Run: headless pygame with SDL's dummy video driver; simulated clock (each Clock.tick advances the game by its frame time, no real sleeping); random seed 0; keys injected as events and as key.get_pressed() state; mouse plan: one left click at the window centre at the start of phase 2, then a move to the lower-right quarter at the start of phase 3.
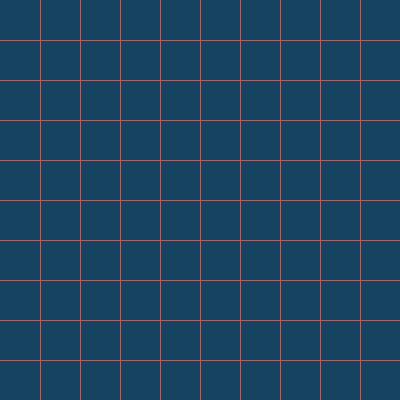
Frame 1 of 4 · flips 1–60 · no input
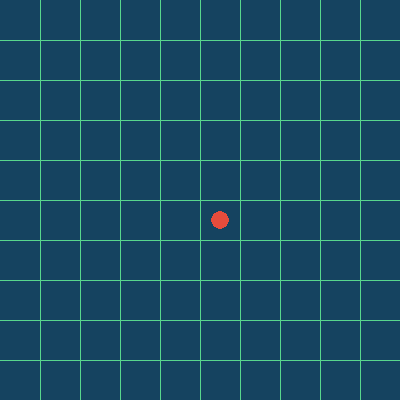
Frame 2 of 4 · flips 61–180 · clicked the window centre · tapped SPACE, RETURN · held RIGHT (→), D
Frame 3 of 4 · flips 181–300 · moved the mouse to the lower-right quarter · held DOWN (↓), S · screen unchanged from frame 2, image omitted
Frame 4 of 4 · flips 301–420 · held LEFT (←), A, UP (↑), W · screen unchanged from frame 3, image omitted

The pygame program that drew these frames:

import pygame
import sys
from math import *

pygame.init()
width = 400
height = 400
display = pygame.display.set_mode((width, height))
clock = pygame.time.Clock()
# colors
backgrounf = (21, 67, 96)
border = (208, 211, 212)
red = (231, 76, 60)
white = (244, 246, 247)
violet = (136, 78, 160)
yellow = (244, 208, 63)
green = (88, 214, 141)

playerColor = [red, green, violet, yellow]
blocks = 40
noPlayers = 4

players = []
for i in range(noPlayers):
    players.append(playerColor[i])

d = blocks//2 - 2
cols = int(width//blocks)
rows = int(height//blocks)

grid = []


class Spot():
    def __init__(self):
        self.color = border
        self.neighbors = []
        self.noAtoms = 0

    def addNeighbors(self, i, j):
        if i > 0:
            self.neighbors.append(grid[i-1][j])
        if i < rows - 1:
            self.neighbors.append(grid[i + 1][j])
        if j < cols -1:
            self.neighbors.append(grid[i][j+1])
        if j > 0:
            self.neighbors.append(grid[i][j-1])


def intializeGrid():
    global grid, players
    players = []

    for i in range(noPlayers):
        players.append(playerColor[i])

    grid = [[] for _ in range(cols)]
    for i in range(cols):
        for j in range(rows):
            newObj = Spot()
            grid[i].append(newObj)

    for i in range(cols):
        for j in range(rows):
            grid[i][j].addNeighbors(i,j)


def drawGrid(currentIndex):
    r = 0
    c = 0

    for i in range(width//blocks):
        r += blocks
        c += blocks

        pygame.draw.line(display, players[currentIndex], (c, 0), (c, height))
        pygame.draw.line(display, players[currentIndex], (0, r), (width, r))

def showPresentGrid(vibrate = 1):
    r = -blocks
    c = -blocks
    padding = 2
    for i in range(cols):
        r += blocks
        c = -blocks
        for j in range(rows):
            c += blocks

            if grid[i][j].noAtoms == 0:
                grid[i][j].color = border

            elif grid[i][j].noAtoms == 1:
                pygame.draw.ellipse(display, grid[i][j].color, (r + blocks/2 - d/2 + vibrate, c + blocks/2 - d/2, d, d))

            elif grid[i][j].noAtoms == 2:
                pygame.draw.ellipse(display, grid[i][j].color, (r + 5, c + blocks/2 - d/2 -vibrate, d, d))
                pygame.draw.ellipse(display, grid[i][j].color, (r + d/2 + blocks/2 - d/2 + vibrate, c + blocks/2 - d/2, d, d))

            elif grid[i][j].noAtoms == 3:
                angle = 90
                x = r + blocks/2 - d/2 + (d/2)*cos(radians(angle))
                y = c + blocks/2 - d/2 + (d/2)*sin(radians(angle))
                pygame.draw.ellipse(display, grid[i][j].color, (x - vibrate, y, d, d))

                x = r + blocks/2 - d/2 + (d/2) * cos(radians(angle+90))
                y = c + 5 + (d/2) * sin(radians(angle+90))
                pygame.draw.ellipse(display, grid[i][j].color, (x+ vibrate, y, d, d))

                x = r + blocks/2 - d/2 + (d/2)*cos(radians(angle - 90))
                y = c + 5 + (d/2)*sin(radians(angle - 90))
                pygame.draw.ellipse(display, grid[i][j].color, (x - vibrate, y, d, d))


    pygame.display.update()



def addAtom(i, j, color):
    grid[i][j].noAtoms += 1
    grid[i][j].color = color
    if grid[i][j].noAtoms >= len(grid[i][j].neighbors):
        overflow(grid[i][j], color)

def overflow(cell, color):
    showPresentGrid()
    cell.noAtoms = 0
    for m in range(len(cell.neighbors)):
        cell.neighbors[m].noAtoms += 1
        cell.neighbors[m].color = color

        if cell.neighbors[m].noAtoms >= len(cell.neighbors[m].neighbors):
            overflow(cell.neighbors[m], color)



def gameLoop():
    intializeGrid()
    turns = 0
    vibrate = 0.5
    currentPlayer = 0
    loop = True
    while loop:
        for event in pygame.event.get():
            if event.type == pygame.QUIT:
                pygame.quit()
                sys.exit()

            if event.type == pygame.KEYDOWN:
                if event.key == pygame.K_q:
                    pygame.quit()
                    sys.exit()

            if event.type == pygame.MOUSEBUTTONDOWN:
                x, y = pygame.mouse.get_pos()
                i = int(x/blocks)
                j = int(y/blocks)
                if grid[i][j].color == players[currentPlayer] or grid[i][j].color == border:
                    turns += 1
                    addAtom(i, j, players[currentPlayer])
                    currentPlayer += 1
                    if currentPlayer >= noPlayers:
                        currentPlayer = 0


        display.fill(backgrounf)
        # vibrate atoms
        vibrate *= -1

        drawGrid(currentPlayer)
        showPresentGrid(vibrate)

        pygame.display.update()
    clock.tick(20)

gameLoop()
